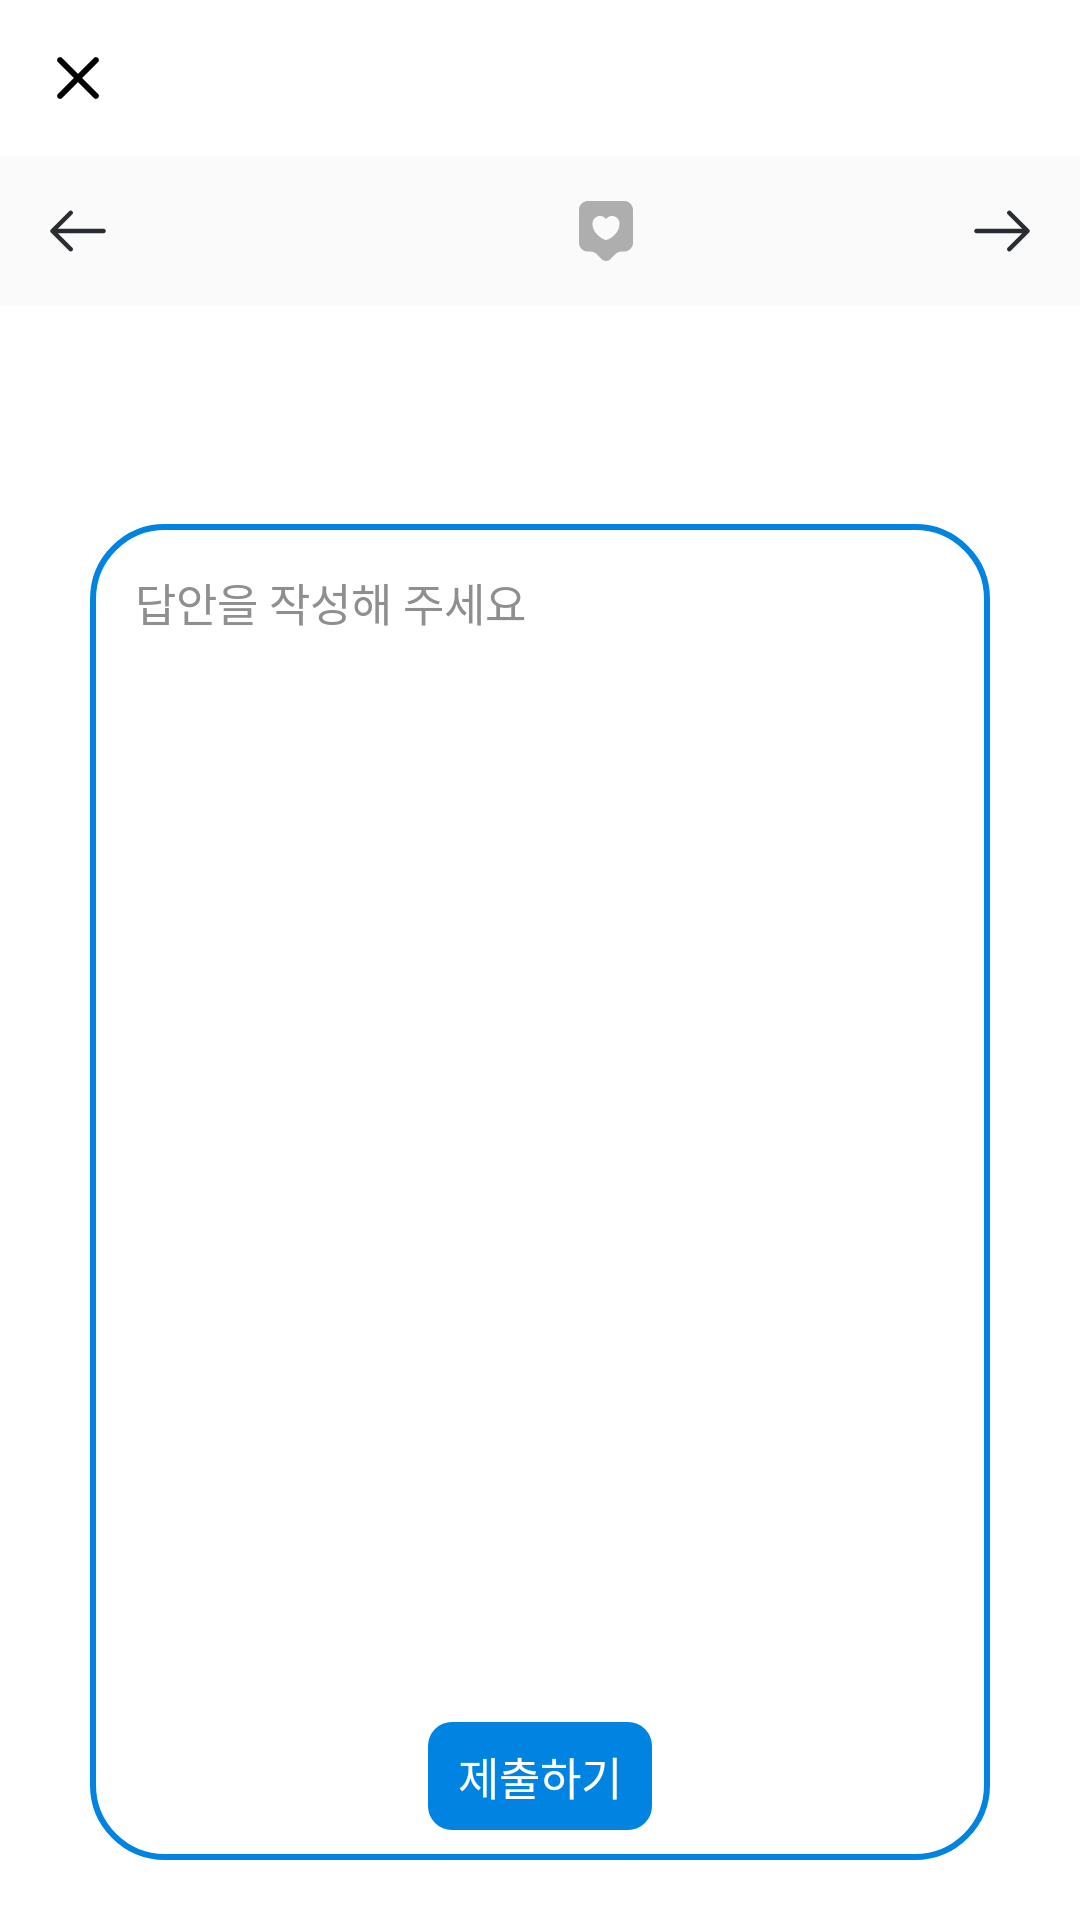

Android layout source for this screen:
<!-- AndroidManifest.xml: application theme Theme.SWMAndroid -->
<!-- res/layout/fragment_test_problem.xml -->
<?xml version="1.0" encoding="utf-8"?>
<androidx.constraintlayout.widget.ConstraintLayout xmlns:android="http://schemas.android.com/apk/res/android"
    xmlns:app="http://schemas.android.com/apk/res-auto"
    xmlns:tools="http://schemas.android.com/tools"
    android:layout_width="match_parent"
    android:layout_height="match_parent">

    <ImageButton
        android:id="@+id/close_button"
        android:layout_width="wrap_content"
        android:layout_height="wrap_content"
        android:layout_marginStart="14dp"
        android:layout_marginTop="14dp"
        android:background="@color/transparent"
        android:src="@drawable/close"
        app:layout_constraintStart_toStartOf="parent"
        app:layout_constraintTop_toTopOf="parent" />

    <TextView
        android:id="@+id/left_problem_textview"
        android:layout_width="wrap_content"
        android:layout_height="wrap_content"
        android:layout_marginStart="10dp"
        android:fontFamily="@font/spoqa_han_sans_neo_regular"
        android:textColor="@color/black"
        android:textSize="18sp"
        app:layout_constraintBottom_toBottomOf="@id/close_button"
        app:layout_constraintStart_toEndOf="@id/close_button"
        app:layout_constraintTop_toTopOf="@id/close_button"
        tools:text="12문제 남았어요" />

    <TextView
        android:id="@+id/timer"
        android:layout_width="wrap_content"
        android:layout_height="wrap_content"
        app:layout_constraintTop_toTopOf="@id/close_button"
        app:layout_constraintBottom_toBottomOf="@id/close_button"
        app:layout_constraintEnd_toEndOf="parent"
        android:textSize="15sp"
        android:layout_marginEnd="16dp"
        android:textColor="@color/main_blue"
        android:fontFamily="@font/spoqa_han_sans_neo_regular"
        tools:text="00:08"/>

    <androidx.constraintlayout.widget.ConstraintLayout
        android:id="@+id/problem_number_constraint"
        android:layout_width="0dp"
        android:layout_height="50dp"
        android:layout_marginTop="14dp"
        android:background="@color/light_gray_background"
        android:orientation="horizontal"
        app:layout_constraintEnd_toEndOf="parent"
        app:layout_constraintStart_toStartOf="parent"
        app:layout_constraintTop_toBottomOf="@id/close_button">

        <ImageButton
            android:id="@+id/left_button"
            android:layout_width="wrap_content"
            android:layout_height="wrap_content"
            android:layout_marginStart="14dp"
            android:background="@color/transparent"
            android:src="@drawable/left"
            app:layout_constraintBottom_toBottomOf="parent"
            app:layout_constraintStart_toStartOf="parent"
            app:layout_constraintTop_toTopOf="parent" />

        <TextView
            android:id="@+id/problem_number_textview"
            android:layout_width="wrap_content"
            android:layout_height="wrap_content"
            android:fontFamily="@font/spoqa_han_sans_neo_regular"
            android:textColor="@color/black"
            android:textSize="15sp"
            app:layout_constraintBottom_toBottomOf="parent"
            app:layout_constraintEnd_toEndOf="parent"
            app:layout_constraintStart_toStartOf="parent"
            app:layout_constraintTop_toTopOf="parent" />

        <ImageButton
            android:id="@+id/favorite_button"
            android:layout_width="wrap_content"
            android:layout_height="wrap_content"
            android:layout_marginStart="10dp"
            android:background="@color/transparent"
            android:src="@drawable/unselected_favorite"
            app:layout_constraintBottom_toBottomOf="parent"
            app:layout_constraintStart_toEndOf="@id/problem_number_textview"
            app:layout_constraintTop_toTopOf="parent" />

        <ImageButton
            android:id="@+id/right_button"
            android:layout_width="wrap_content"
            android:layout_height="wrap_content"
            android:layout_marginEnd="14dp"
            android:background="@color/transparent"
            android:src="@drawable/right"
            app:layout_constraintBottom_toBottomOf="parent"
            app:layout_constraintEnd_toEndOf="parent"
            app:layout_constraintTop_toTopOf="parent" />

    </androidx.constraintlayout.widget.ConstraintLayout>

    <TextView
        android:id="@+id/problem_title_textview"
        android:layout_width="0dp"
        android:layout_height="wrap_content"
        android:layout_marginHorizontal="30dp"
        android:layout_marginTop="30dp"
        android:fontFamily="@font/spoqa_han_sans_neo_bold"
        android:textColor="@color/black"
        android:textSize="17sp"
        app:layout_constraintEnd_toEndOf="parent"
        app:layout_constraintStart_toStartOf="parent"
        app:layout_constraintTop_toBottomOf="@id/problem_number_constraint" />

    <androidx.constraintlayout.widget.ConstraintLayout
        android:layout_width="0dp"
        android:layout_height="0dp"
        android:layout_marginHorizontal="30dp"
        android:layout_marginVertical="20dp"
        android:background="@drawable/input_answer_background"
        app:layout_constraintBottom_toBottomOf="parent"
        app:layout_constraintEnd_toEndOf="parent"
        app:layout_constraintStart_toStartOf="parent"
        app:layout_constraintTop_toBottomOf="@id/problem_title_textview">

        <EditText
            android:id="@+id/problem_answer_edittext"
            android:layout_width="0dp"
            android:layout_height="0dp"
            android:fontFamily="@font/spoqa_han_sans_neo_regular"
            android:gravity="top"
            android:hint="@string/input_answer"
            android:inputType="textMultiLine"
            android:padding="15dp"
            android:textColor="@color/black"
            android:background="@null"
            android:textColorHint="@color/gray"
            android:textSize="15sp"
            app:layout_constraintBottom_toTopOf="@id/submission_button"
            app:layout_constraintEnd_toEndOf="parent"
            app:layout_constraintStart_toStartOf="parent"
            app:layout_constraintTop_toTopOf="parent" />

        <TextView
            android:id="@+id/submission_button"
            android:layout_width="wrap_content"
            android:layout_height="wrap_content"
            android:layout_marginBottom="10dp"
            android:background="@drawable/submit_button_background"
            android:fontFamily="@font/jeju_gothic"
            android:gravity="center"
            android:paddingHorizontal="10dp"
            android:paddingVertical="7dp"
            android:text="@string/submission_text"
            android:textColor="@color/white"
            android:textSize="15sp"
            app:layout_constraintBottom_toBottomOf="parent"
            app:layout_constraintEnd_toEndOf="parent"
            app:layout_constraintStart_toStartOf="parent" />

    </androidx.constraintlayout.widget.ConstraintLayout>

</androidx.constraintlayout.widget.ConstraintLayout>
<!-- resources referenced by this layout -->
<resources>
  <color name="black">#FF000000</color>
  <color name="gray">#8F8F8F</color>
  <color name="light_gray_background">#FAFAFA</color>
  <color name="main_blue">#0083E1</color>
  <color name="transparent">#00FFFFFF</color>
  <color name="white">#FFFFFFFF</color>
  <!-- drawable close: png bitmap (drawable-hdpi, 277 bytes) -->
  <!-- drawable input_answer_background (drawable) -->
  <?xml version="1.0" encoding="utf-8"?>
  <shape xmlns:android="http://schemas.android.com/apk/res/android"
      android:shape="rectangle">
  
      <solid android:color="@color/white"/>
  
      <corners
          android:radius="24dp"/>
  
      <stroke
          android:width="2dp"
          android:color="@color/main_blue"/>
  
  </shape>
  <!-- drawable left: png bitmap (drawable-hdpi, 391 bytes) -->
  <!-- drawable right: png bitmap (drawable-hdpi, 379 bytes) -->
  <!-- drawable submit_button_background (drawable) -->
  <?xml version="1.0" encoding="utf-8"?>
  <shape xmlns:android="http://schemas.android.com/apk/res/android" android:shape="rectangle">
  
      <solid android:color="@color/main_blue" />
      <corners android:radius="8dp" />
  
  </shape>
  <!-- drawable unselected_favorite: png bitmap (drawable-hdpi, 652 bytes) -->
  <string name="input_answer">답안을 작성해 주세요</string>
  <string name="submission_text">제출하기</string>
  <style name="Theme.SWMAndroid" parent="Theme.MaterialComponents.Light.NoActionBar">
          
          <item name="colorPrimary">@color/purple_500</item>
          <item name="colorPrimaryVariant">@color/purple_700</item>
          <item name="colorOnPrimary">@color/white</item>
          
          <item name="colorSecondary">@color/teal_200</item>
          <item name="colorSecondaryVariant">@color/teal_700</item>
          <item name="colorOnSecondary">@color/black</item>
          
          <item name="android:statusBarColor">@color/white</item>
          <item name="android:windowLightStatusBar">true</item>
          
      </style>
  <color name="purple_500">#FF6200EE</color>
  <color name="purple_700">#FF3700B3</color>
  <color name="teal_200">#FF03DAC5</color>
  <color name="teal_700">#FF018786</color>
</resources>
